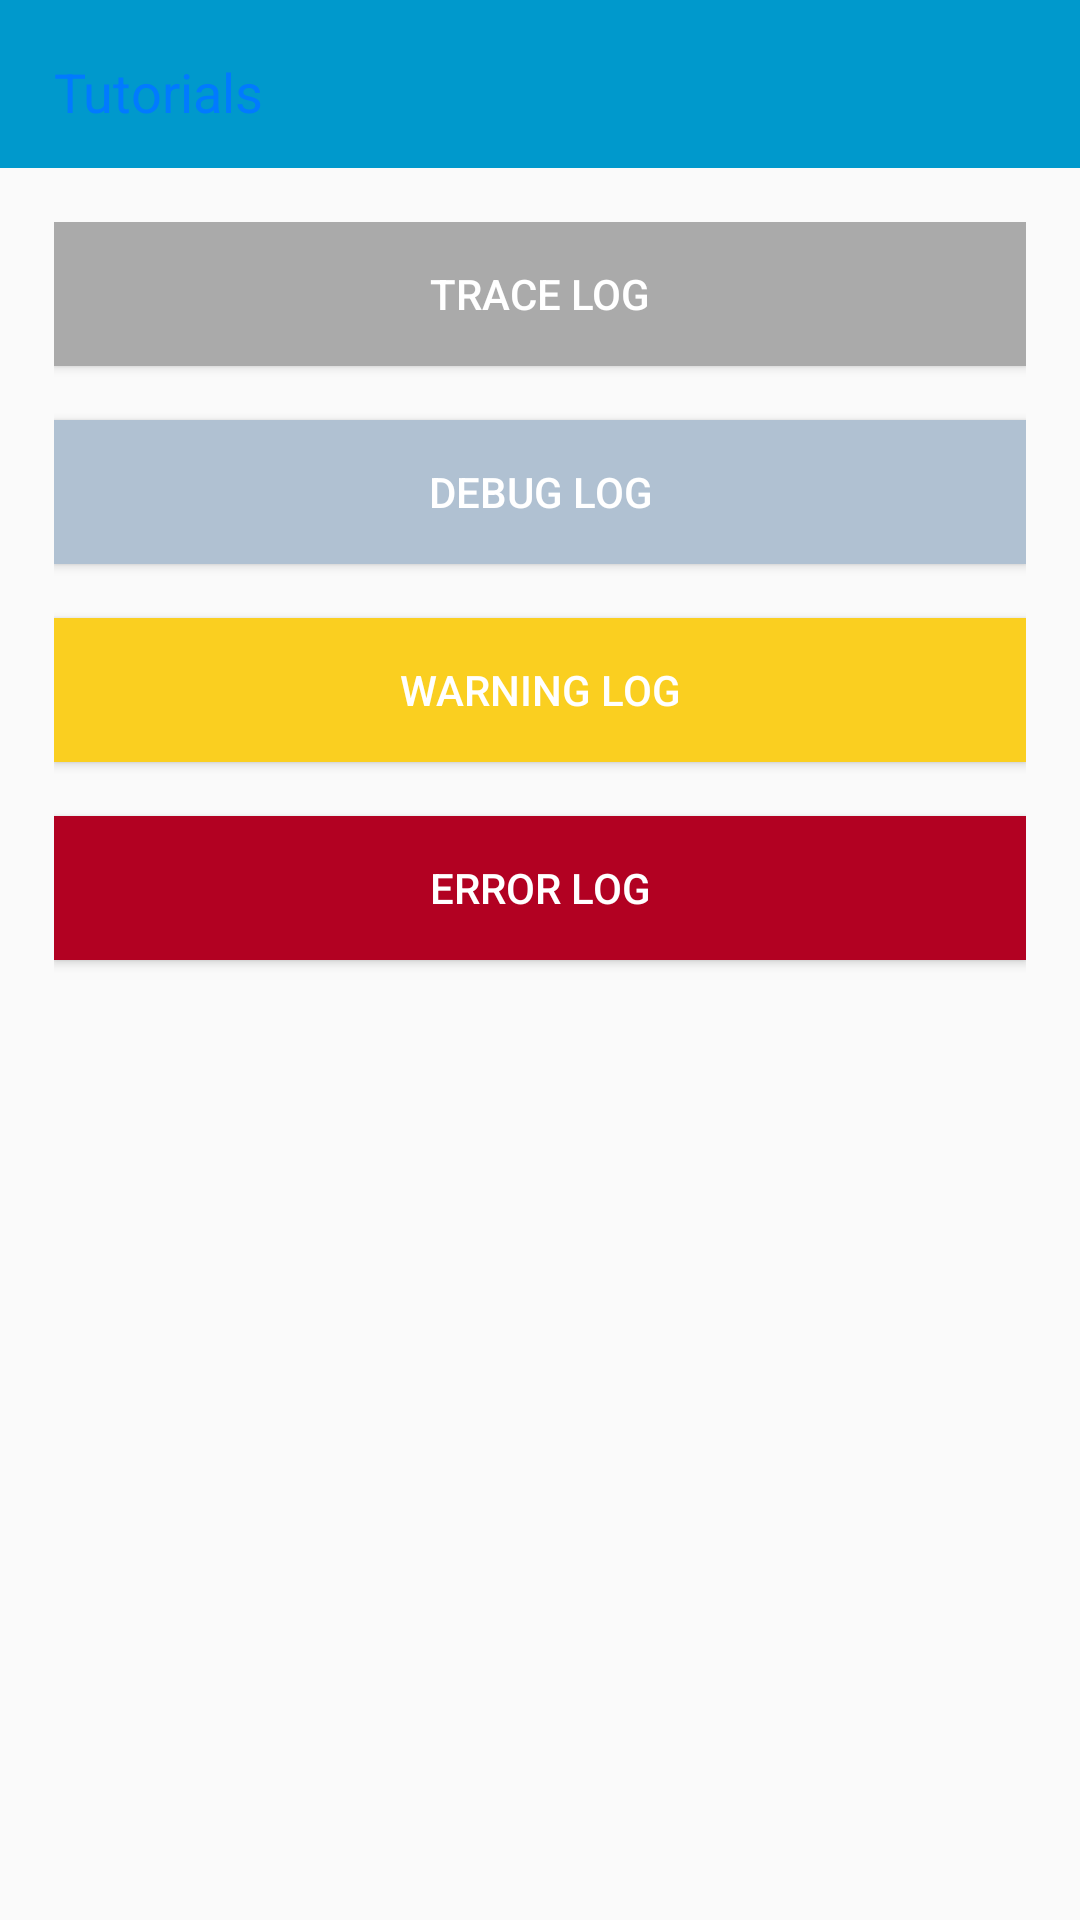

Here is an Android app screen rendered from its layout file. Give the layout XML and the strings, colors and styles it references.
<!-- AndroidManifest.xml: application theme AppTheme.NoActionBar -->
<!-- res/layout/activity_logging.xml -->
<?xml version="1.0" encoding="utf-8"?>
<FrameLayout
    xmlns:android="http://schemas.android.com/apk/res/android"
    android:layout_width="match_parent"
    android:layout_height="match_parent">

    <include layout="@layout/action_bar"/>

    <LinearLayout
        android:orientation="vertical"
        android:layout_width="match_parent"
        android:layout_height="match_parent"
        android:layout_marginTop="?attr/actionBarSize"
        android:padding="@dimen/activity_padding">
    <Button
        android:layout_width="match_parent"
        android:layout_height="wrap_content"
        android:text="Trace Log"
        android:id="@+id/btnTraceLog"
        android:textColor="#FFF"
        android:background="#aaaaaa"
        android:layout_gravity="center_horizontal"
        android:layout_marginBottom="@dimen/activity_padding"
        android:onClick="onTraceLogClick"/>
    <Button
        android:layout_width="match_parent"
        android:layout_height="wrap_content"
        android:text="Debug Log"
        android:id="@+id/btnDebugLog"
        android:textColor="#FFF"
        android:background="#b0c1d2"
        android:layout_gravity="center_horizontal"
        android:layout_marginBottom="@dimen/activity_padding"
        android:onClick="onDebugLogClick"/>
    <Button
        android:layout_width="match_parent"
        android:layout_height="wrap_content"
        android:text="Warning Log"
        android:id="@+id/btnWarningLog"
        android:textColor="#FFF"
        android:background="#facf20"
        android:layout_gravity="center_horizontal"
        android:layout_marginBottom="@dimen/activity_padding"
        android:onClick="onWarningLogClick"/>
    <Button
        android:layout_width="match_parent"
        android:layout_height="wrap_content"
        android:text="Error Log"
        android:id="@+id/btnErrorLog"
        android:textColor="#FFF"
        android:background="#b20122"
        android:layout_gravity="center_horizontal"
        android:onClick="onErrorLogClick"/>
    </LinearLayout>
</FrameLayout>
<!-- res/layout/action_bar.xml (included above) -->
<?xml version="1.0" encoding="utf-8"?>
<FrameLayout xmlns:android="http://schemas.android.com/apk/res/android"
    xmlns:app="http://schemas.android.com/apk/res-auto"
    android:layout_width="match_parent"
    android:layout_height="match_parent">
    <androidx.appcompat.widget.Toolbar
        android:id="@+id/tlbActionBar"
        android:layout_width="match_parent"
        android:layout_height="?attr/actionBarSize"
        android:background="?attr/colorPrimary"
        android:theme="@style/ThemeOverlay.AppCompat.ActionBar"
        app:popupTheme="@style/ThemeOverlay.AppCompat.Light">
        <LinearLayout
            android:layout_width="match_parent"
            android:layout_height="wrap_content"
            android:orientation="horizontal"
            android:weightSum="1">
            <LinearLayout
                android:layout_width="wrap_content"
                android:layout_height="wrap_content"
                android:orientation="horizontal"
                android:id="@+id/lnrBackButton"
                android:gravity="left"
                android:layout_weight="0.33">
                <ImageView
                    android:layout_width="wrap_content"
                    android:layout_height="wrap_content"
                    android:id="@+id/imgBackIcon"
                    android:src="@mipmap/ic_chevron_left_black_36dp"/>
                <TextView
                    android:layout_width="wrap_content"
                    android:layout_height="wrap_content"
                    android:textAppearance="?android:attr/textAppearanceMedium"
                    android:text="Tutorials"
                    android:id="@+id/txtTutorials"
                    android:textColor="#017aff"
                    android:layout_marginTop="5dp"
                    android:layout_marginLeft="2dp"/>
            </LinearLayout>
            <TextView
                android:layout_width="wrap_content"
                android:layout_height="wrap_content"
                android:textAppearance="?android:attr/textAppearanceMedium"
                android:text=""
                android:id="@+id/txtTitle"
                android:layout_weight="0.4"
                android:textColor="#000"
                android:layout_marginTop="5dp"/>
            <TextView
                android:layout_width="wrap_content"
                android:layout_height="wrap_content"
                android:textAppearance="?android:attr/textAppearanceMedium"
                android:text=""
                android:id="@+id/txtThirdButton"
                android:textColor="#017aff"
                android:layout_weight="0.2"
                android:layout_marginTop="5dp"
                android:visibility="invisible"/>
            <ImageView
                android:layout_width="wrap_content"
                android:layout_height="wrap_content"
                android:id="@+id/imgCloseIcon"
                android:layout_weight="0.7"
                android:layout_marginTop="5dp"
                android:visibility="gone"
                android:src="@mipmap/ic_close_black_36dp"/>
        </LinearLayout>
    </androidx.appcompat.widget.Toolbar>
</FrameLayout>
<!-- resources referenced by this layout -->
<resources>
  <dimen name="activity_padding">18dp</dimen>
  <style name="AppTheme.NoActionBar" parent="Theme.AppCompat.Light.NoActionBar">
          <item name="windowNoTitle">true</item>
          <item name="colorPrimary">#0099CC</item>
          <item name="colorPrimaryDark">#0099CC</item>
          <item name="colorAccent">#0099CC</item>
      </style>
</resources>
